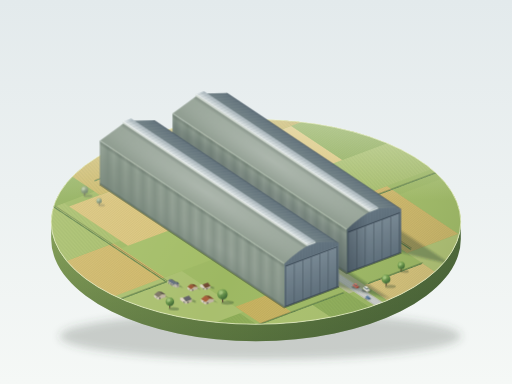
t = 0.00 s
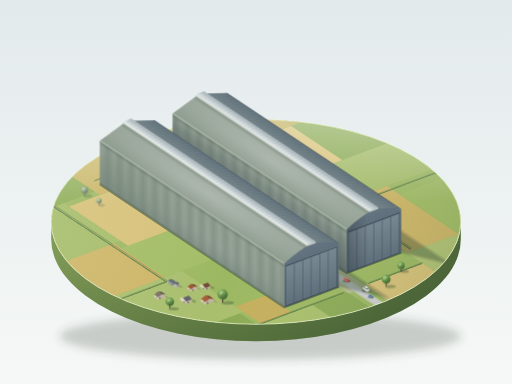
t = 1.50 s
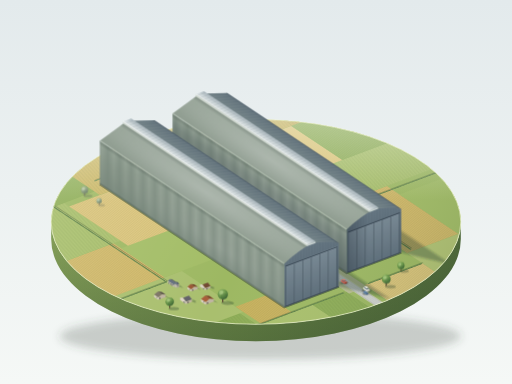
t = 3.00 s
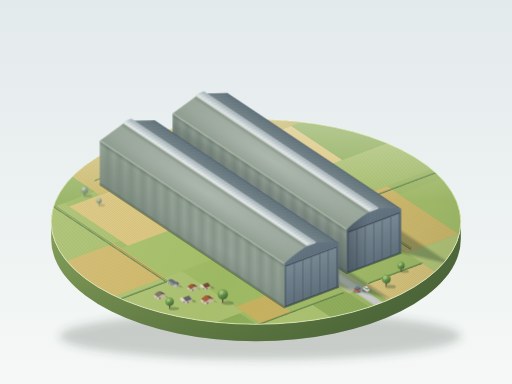
t = 4.50 s
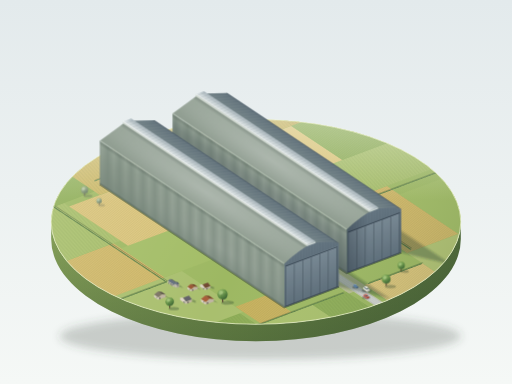
t = 6.00 s
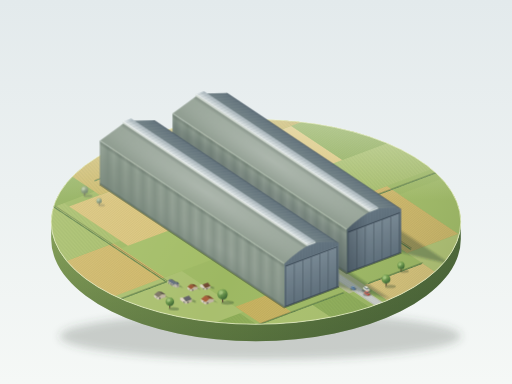
t = 7.88 s

The animated SVG that drew these frames (rendered in a browser with its animation timeline set to each time). Animation: 6 SMIL elements (animateMotion=2,animateTransform=4); one cycle of 9.00 s, repeats indefinitely.

<svg xmlns="http://www.w3.org/2000/svg" xmlns:xlink="http://www.w3.org/1999/xlink" viewBox="0 0 1200 900" width="1200" height="900">
<defs>
  <linearGradient id="bgG" x1="0" y1="0" x2="0" y2="1"><stop offset="0" stop-color="#e3eaec"/><stop offset="1" stop-color="#f5f8f6"/></linearGradient>
  <linearGradient id="sideG" x1="0" y1="0" x2="1" y2="0"><stop offset="0" stop-color="#86a15a"/><stop offset=".45" stop-color="#6f8b49"/><stop offset="1" stop-color="#506a3b"/></linearGradient>
  <linearGradient id="sideShade" x1="0" y1="0" x2="0" y2="1"><stop offset="0" stop-color="#1d3322" stop-opacity="0"/><stop offset="1" stop-color="#1d3322" stop-opacity=".28"/></linearGradient>
  <linearGradient id="haze" gradientUnits="userSpaceOnUse" x1="0" y1="300" x2="0" y2="490"><stop offset="0" stop-color="#f3f7ee" stop-opacity=".4"/><stop offset="1" stop-color="#f3f7ee" stop-opacity="0"/></linearGradient>
  <linearGradient id="groundLight" gradientUnits="userSpaceOnUse" x1="120" y1="300" x2="1080" y2="780"><stop offset="0" stop-color="#ffffff" stop-opacity=".14"/><stop offset=".5" stop-color="#ffffff" stop-opacity="0"/><stop offset="1" stop-color="#1d3a22" stop-opacity=".14"/></linearGradient>

  <linearGradient id="gLW" x1="0" y1="0" x2="0" y2="1"><stop offset="0" stop-color="#7e8d81"/><stop offset=".6" stop-color="#8c9a8d"/><stop offset="1" stop-color="#98a699"/></linearGradient>
  <linearGradient id="gEnd" x1="0" y1="0" x2="0" y2="1"><stop offset="0" stop-color="#52626e"/><stop offset="1" stop-color="#667783"/></linearGradient>
  <linearGradient id="gDoor" x1="0" y1="0" x2="0" y2="1"><stop offset="0" stop-color="#5f707c"/><stop offset="1" stop-color="#7b8c97"/></linearGradient>
  <linearGradient id="gRL" x1="0" y1="0" x2="1" y2="0"><stop offset="0" stop-color="#8f9d90"/><stop offset=".7" stop-color="#97a598"/><stop offset="1" stop-color="#a6b3a8"/></linearGradient>
  <linearGradient id="gRR" x1="0" y1="0" x2="1" y2="0"><stop offset="0" stop-color="#76878a"/><stop offset="1" stop-color="#5f707a"/></linearGradient>
  <linearGradient id="gSky" x1="0" y1="0" x2="1" y2="0"><stop offset="0" stop-color="#eef2f0"/><stop offset="1" stop-color="#cfd8d8"/></linearGradient>
  <linearGradient id="skyRefl" x1="0" y1="0" x2="1" y2="0"><stop offset="0" stop-color="#7d93a6" stop-opacity=".1"/><stop offset="1" stop-color="#51657a" stop-opacity=".3"/></linearGradient>
  <radialGradient id="sheen" cx=".5" cy=".5" r=".6"><stop offset="0" stop-color="#fff" stop-opacity=".22"/><stop offset="1" stop-color="#fff" stop-opacity="0"/></radialGradient>
  <radialGradient id="sheenW" cx=".35" cy=".4" r=".6"><stop offset="0" stop-color="#fff" stop-opacity=".14"/><stop offset="1" stop-color="#fff" stop-opacity="0"/></radialGradient>
  <linearGradient id="aoEave" x1="0" y1="0" x2="0" y2="1"><stop offset="0" stop-color="#25332b" stop-opacity="0"/><stop offset="1" stop-color="#25332b" stop-opacity=".28"/></linearGradient>
  <linearGradient id="aoBase" x1="0" y1="0" x2="0" y2="1"><stop offset="0" stop-color="#25332b" stop-opacity=".3"/><stop offset="1" stop-color="#25332b" stop-opacity="0"/></linearGradient>
  <linearGradient id="aoFade" x1="0" y1="0" x2="1" y2="0"><stop offset="0" stop-color="#25332b" stop-opacity=".24"/><stop offset="1" stop-color="#25332b" stop-opacity="0"/></linearGradient>
  <linearGradient id="aoFadeR" x1="0" y1="0" x2="1" y2="0"><stop offset="0" stop-color="#25332b" stop-opacity="0"/><stop offset="1" stop-color="#25332b" stop-opacity=".22"/></linearGradient>
  <linearGradient id="aoGapEnd" x1="0" y1="0" x2="1" y2="0"><stop offset="0" stop-color="#1b2630" stop-opacity=".32"/><stop offset=".4" stop-color="#1b2630" stop-opacity="0"/></linearGradient>
  <linearGradient id="aoShadowB" x1="0" y1="0" x2="0" y2="1"><stop offset="0" stop-color="#1f2c3a" stop-opacity=".34"/><stop offset=".72" stop-color="#1f2c3a" stop-opacity=".16"/><stop offset="1" stop-color="#1f2c3a" stop-opacity="0"/></linearGradient>
  <radialGradient id="canopyG" cx=".38" cy=".32" r=".75"><stop offset="0" stop-color="#a9cf78"/><stop offset=".55" stop-color="#6f9f4d"/><stop offset="1" stop-color="#466f3b"/></radialGradient>

  <pattern id="ribs" width="3.6" height="40" patternUnits="userSpaceOnUse"><rect width="1.1" height="40" fill="#53635a" fill-opacity=".6"/><rect x="1.1" width=".6" height="40" fill="#c4d0c5" fill-opacity=".35"/></pattern>
  <pattern id="corr" width="20" height="4.2" patternUnits="userSpaceOnUse"><rect width="20" height="1.2" fill="#ffffff" fill-opacity=".12"/><rect y="1.2" width="20" height="1" fill="#2f3d33" fill-opacity=".1"/></pattern>
  <pattern id="mull" width="24" height="12" patternUnits="userSpaceOnUse"><rect width="24" height=".9" fill="#7f8b8c" fill-opacity=".5"/><rect x="11.6" width=".6" height="12" fill="#7f8b8c" fill-opacity=".35"/></pattern>
  <pattern id="seam" width="8" height="40" patternUnits="userSpaceOnUse"><rect width=".7" height="40" fill="#26323c" fill-opacity=".3"/></pattern>
  <pattern id="doorln" width="24" height="2.4" patternUnits="userSpaceOnUse"><rect width="24" height=".55" fill="#27333d" fill-opacity=".3"/><rect y=".55" width="24" height=".4" fill="#b6c4cc" fill-opacity=".18"/></pattern>
  <pattern id="rowsL" width="5" height="20" patternUnits="userSpaceOnUse"><rect width="1.6" height="20" fill="#3d5a22" fill-opacity=".1"/></pattern>
  <pattern id="rowsW" width="20" height="5" patternUnits="userSpaceOnUse"><rect width="20" height="1.6" fill="#3d5a22" fill-opacity=".1"/></pattern>

  <filter id="blur1" x="-30%" y="-30%" width="160%" height="160%"><feGaussianBlur stdDeviation=".8"/></filter>
  <filter id="blur3" x="-20%" y="-20%" width="140%" height="140%"><feGaussianBlur stdDeviation="3"/></filter>
  <filter id="blur10" x="-20%" y="-60%" width="140%" height="220%"><feGaussianBlur stdDeviation="10"/></filter>
  <filter id="near" color-interpolation-filters="sRGB"><feComponentTransfer><feFuncR type="linear" slope=".93"/><feFuncG type="linear" slope=".93"/><feFuncB type="linear" slope=".95"/></feComponentTransfer></filter>
  <filter id="far" x="-30%" y="-30%" width="160%" height="160%" color-interpolation-filters="sRGB"><feGaussianBlur stdDeviation=".8"/><feColorMatrix type="saturate" values=".5"/><feComponentTransfer><feFuncR type="linear" slope=".78" intercept=".2"/><feFuncG type="linear" slope=".78" intercept=".2"/><feFuncB type="linear" slope=".78" intercept=".2"/></feComponentTransfer></filter>

  <clipPath id="diskClip"><ellipse cx="600" cy="540" rx="480" ry="240"/></clipPath>

  <g id="leaf">
    <rect width="23.6" height="108" fill="url(#gDoor)"/>
    <rect width="23.6" height="108" fill="url(#doorln)"/>
    <rect width="1" height="108" fill="#8da0aa" fill-opacity=".5"/>
    <rect x="22.6" width="1" height="108" fill="#2f3b45" fill-opacity=".4"/>
    <rect y="106.7" width="23.6" height="1.3" fill="#93a4ae"/>
    <rect width="23.6" height="2" fill="#2e3a43" fill-opacity=".5"/>
  </g>

  <g id="tree">
    <ellipse cx="10" cy="1.5" rx="13" ry="4" fill="#25402a" fill-opacity=".3"/>
    <rect x="-1.3" y="-8" width="2.6" height="8" fill="#5b4733"/>
    <circle cx="0" cy="-16" r="10.5" fill="url(#canopyG)"/>
    <circle cx="2.5" cy="-12" r="6.5" fill="#2e5532" fill-opacity=".22"/>
    <circle cx="-3.5" cy="-19.5" r="4.5" fill="#c4e39a" fill-opacity=".45"/>
  </g>

  <g id="cotA">
    <path d="M19.2 -7.2L29 -4L18.4 -11.4L8.4 -14.4Z" fill="#25402a" fill-opacity=".28"/>
    <path d="M0 0L19.2 -7.2V-13.26L9.6 -13.99L0 -6.06Z" fill="#cfc3ab"/>
    <path d="M0 0L-10.8 -7.2V-13.26L0 -6.06Z" fill="#efe6d3"/>
    <path d="M0 -6.06L-10.8 -13.26L-1.2 -21.19L9.6 -13.99Z" fill="currentColor"/>
    <path d="M9.6 -13.99L-1.2 -21.19L8.4 -20.46L19.2 -13.26Z" fill="currentColor"/>
    <path d="M9.6 -13.99L-1.2 -21.19L8.4 -20.46L19.2 -13.26Z" fill="#000" fill-opacity=".27"/>
    <path d="M3.2 -1.2L5.6 -2.1V-6.0L3.2 -5.1Z" fill="#4a4448"/>
    <path d="M-3 -4.17L-5.4 -5.77V-7.93L-3 -6.33Z" fill="#4a4a54"/>
  </g>
  <g id="cotB">
    <path d="M14.4 -5.4L24 -2.5V-8.5L14.4 -11.46Z" fill="#25402a" fill-opacity=".28"/>
    <path d="M0 0L14.4 -5.4V-11.46L0 -6.06Z" fill="#cfc3ab"/>
    <path d="M0 0L-14.4 -9.6V-15.66L-7.2 -15.19L0 -6.06Z" fill="#efe6d3"/>
    <path d="M0 -6.06L14.4 -11.46L7.2 -20.59L-7.2 -15.19Z" fill="currentColor"/>
    <path d="M0 -6.06L14.4 -11.46L7.2 -20.59L-7.2 -15.19Z" fill="#000" fill-opacity=".12"/>
    <path d="M-3 -2L-6 -3.9V-6.4L-3 -4.5Z" fill="#4a4a54"/>
    <path d="M4 -1.5L6.4 -2.4V-6.2L4 -5.3Z" fill="#4a4448"/>
  </g>
  <g id="church">
    <path d="M9.6 -3.6L19.6 -.6L5.2 -10.2L-4.8 -13.2Z" fill="#25402a" fill-opacity=".28"/>
    <path d="M11.8 0L7.6 -2.9L18 -1L22 2Z" fill="#25402a" fill-opacity=".28"/>
    <path d="M0 0L9.6 -3.6V-8.8L4.8 -9.6L0 -5.2Z" fill="#b8b2a1"/>
    <path d="M0 0L-14.4 -9.6V-14.8L0 -5.2Z" fill="#d6d0bf"/>
    <path d="M0 -5.2L-14.4 -14.8L-9.6 -19.2L4.8 -9.6Z" fill="#6f7a8c"/>
    <path d="M4.8 -9.6L-9.6 -19.2L-4.8 -18.4L9.6 -8.8Z" fill="#56606f"/>
    <path d="M-3.6 -2.4L-4.8 -3.2V-7.1L-3.6 -6.3Z" fill="#3c3f4a"/>
    <path d="M-7.2 -4.8L-8.4 -5.6V-9.5L-7.2 -8.7Z" fill="#3c3f4a"/>
    <path d="M-10.8 -7.2L-12 -8V-11.9L-10.8 -11.1Z" fill="#3c3f4a"/>
    <path d="M6.2 2.05L2 -.75V-7.68L6.2 -4.88Z" fill="#d6d0bf"/>
    <path d="M6.2 2.05L11.8 -.05V-6.98L6.2 -4.88Z" fill="#b8b2a1"/>
    <path d="M6.2 -4.88L2 -7.68L6.9 -12.87Z" fill="#7a8597"/>
    <path d="M6.2 -4.88L11.8 -6.98L6.9 -12.87Z" fill="#5e6979"/>
    <path d="M11.8 -6.98L7.6 -9.78L6.9 -12.87Z" fill="#4b5563"/>
    <path d="M8.4 -2.6L9.6 -3V-5L8.4 -4.6Z" fill="#3c3f4a"/>
  </g>

  <g id="car">
    <ellipse cx="-1.5" cy="-2.2" rx="8" ry="3" fill="#1f2a22" fill-opacity=".35" filter="url(#blur1)"/>
    <path d="M0 0L4 -1.5V-4.1L0 -2.6Z" fill="currentColor"/>
    <path d="M0 0L4 -1.5V-4.1L0 -2.6Z" fill="#000" fill-opacity=".25"/>
    <path d="M0 0L-7.2 -4.8V-7.4L0 -2.6Z" fill="currentColor"/>
    <path d="M0 0L-7.2 -4.8V-7.4L0 -2.6Z" fill="#fff" fill-opacity=".14"/>
    <path d="M0 -2.6L4 -4.1L-3.2 -8.9L-7.2 -7.4Z" fill="currentColor"/>
    <path d="M0 -2.6L4 -4.1L-3.2 -8.9L-7.2 -7.4Z" fill="#fff" fill-opacity=".2"/>
    <path d="M-1.32 -3.98L-4.92 -6.38V-8.54L-1.32 -6.14Z" fill="#4f6575"/>
    <path d="M-1.32 -3.98L1.72 -5.12V-7.28L-1.32 -6.14Z" fill="#3e5160"/>
    <path d="M-1.32 -6.14L1.72 -7.28L-1.88 -9.68L-4.92 -8.54Z" fill="currentColor"/>
    <path d="M-1.32 -6.14L1.72 -7.28L-1.88 -9.68L-4.92 -8.54Z" fill="#fff" fill-opacity=".3"/>
  </g>
</defs>

<rect width="1200" height="900" fill="url(#bgG)"/>

<g transform="translate(0 -20)">
  <ellipse cx="610" cy="808" rx="470" ry="55" fill="#3b4a45" fill-opacity=".24" filter="url(#blur10)"/>

  <path d="M120 540L120 580A480 240 0 0 0 1080 580L1080 540A480 240 0 0 1 120 540Z" fill="url(#sideG)"/>
  <path d="M120 540L120 580A480 240 0 0 0 1080 580L1080 540A480 240 0 0 1 120 540Z" fill="url(#sideShade)"/>

  <g clip-path="url(#diskClip)">
    <ellipse cx="600" cy="540" rx="480" ry="240" fill="#9db862"/>
    <g transform="matrix(0.8 -0.3 -0.6 -0.4 666 740)">
      <rect x="-330" y="-150" width="1030" height="1010" fill="#9db862"/>
      <rect x="-330" y="-150" width="220" height="120" fill="#d2b96a"/>
      <rect x="-110" y="-150" width="170" height="120" fill="#a9c06c"/>
      <rect x="60" y="-150" width="100" height="120" fill="#8fae58"/>
      <rect x="213" y="-150" width="170" height="120" fill="#dcc57c"/>
      <rect x="383" y="-150" width="320" height="180" fill="#b2c374"/>
      <rect x="-330" y="-30" width="230" height="70" fill="#8fae58"/>
      <rect x="-300" y="40" width="210" height="240" fill="#a9bf6e"/>
      <rect x="-90" y="-30" width="90" height="100" fill="#c9b25f"/>
      <rect x="-330" y="280" width="190" height="200" fill="#d2b96a"/>
      <rect x="-140" y="280" width="140" height="170" fill="#a3bd66"/>
      <rect x="-330" y="480" width="210" height="220" fill="#a9c06c"/>
      <rect x="-120" y="450" width="120" height="230" fill="#dcc57c"/>
      <rect x="-330" y="700" width="300" height="160" fill="#8fae58"/>
      <rect x="-30" y="680" width="420" height="180" fill="#cdb866"/>
      <rect x="383" y="30" width="150" height="280" fill="#d2b96a"/>
      <rect x="533" y="30" width="170" height="230" fill="#a2bc66"/>
      <rect x="383" y="310" width="320" height="160" fill="#a9c06c"/>
      <rect x="383" y="470" width="140" height="200" fill="#dcc57c"/>
      <rect x="523" y="470" width="180" height="240" fill="#8fae58"/>
      <rect x="383" y="670" width="320" height="190" fill="#c9b25f"/>

      <rect x="-330" y="-150" width="220" height="120" fill="url(#rowsL)"/>
      <rect x="60" y="-150" width="100" height="120" fill="url(#rowsW)"/>
      <rect x="213" y="-150" width="170" height="120" fill="url(#rowsL)"/>
      <rect x="-330" y="-30" width="230" height="70" fill="url(#rowsW)"/>
      <rect x="-90" y="-30" width="90" height="100" fill="url(#rowsL)"/>
      <rect x="-330" y="280" width="190" height="200" fill="url(#rowsL)"/>
      <rect x="-330" y="480" width="210" height="220" fill="url(#rowsW)"/>
      <rect x="-120" y="450" width="120" height="230" fill="url(#rowsL)"/>
      <rect x="-30" y="680" width="420" height="180" fill="url(#rowsW)"/>
      <rect x="383" y="30" width="150" height="280" fill="url(#rowsL)"/>
      <rect x="383" y="310" width="320" height="160" fill="url(#rowsW)"/>
      <rect x="523" y="470" width="180" height="240" fill="url(#rowsL)"/>
      <rect x="383" y="670" width="320" height="190" fill="url(#rowsW)"/>

      <rect x="160" y="-40" width="53" height="760" fill="#b8bd91"/>
      <rect x="173.5" y="-150" width="26" height="870" fill="#c3c9a4"/>
      <rect x="176.5" y="-150" width="20" height="870" fill="#cfd1ce"/>
      <rect x="176.5" y="-150" width=".8" height="870" fill="#aeb1ac"/>
      <rect x="195.7" y="-150" width=".8" height="870" fill="#aeb1ac"/>
      <rect x="179.2" y="-150" width=".7" height="870" fill="#bcc0bb"/>
      <rect x="183.2" y="-150" width=".7" height="870" fill="#bcc0bb"/>
      <rect x="189.2" y="-150" width=".7" height="870" fill="#bcc0bb"/>
      <rect x="193.2" y="-150" width=".7" height="870" fill="#bcc0bb"/>

      <g fill="none" stroke-linecap="round" stroke-linejoin="round">
        <g stroke="#25381e" stroke-opacity=".28" stroke-width="3.5" transform="translate(5 3)">
          <path d="M400 40V700M400 290H680M-150 260V700M-300 260H-150M0 740H380M-110 -30H150M225 -30H380"/>
        </g>
        <g stroke="#4f7340" stroke-width="3.2" stroke-dasharray="7 1.5">
          <path d="M400 40V700M400 290H680M-150 260V700M-300 260H-150M0 740H380M-110 -30H150M225 -30H380"/>
        </g>
        <g stroke="#82a35c" stroke-width="1.1" stroke-dasharray="5 3.5" transform="translate(-.6 0)">
          <path d="M400 40V700M400 290H680M-150 260V700M-300 260H-150M0 740H380M-110 -30H150M225 -30H380"/>
        </g>
      </g>
    </g>

    <rect x="120" y="300" width="960" height="480" fill="url(#groundLight)"/>

    <g filter="url(#blur3)" fill="#21352a" fill-opacity=".33">
      <polygon points="794,692 914,720 482,432 362,404"/>
      <polygon points="940,612 1058,640 650,368 532,340"/>
    </g>
    <g fill="none" stroke="#22331f" stroke-opacity=".4" stroke-width="5" filter="url(#blur1)">
      <path d="M234 452L666 740L794 692"/>
      <path d="M404.4 388.1L812.4 660.1L940.4 612.1"/>
    </g>
    <rect x="120" y="290" width="960" height="210" fill="url(#haze)"/>
  </g>

  <ellipse cx="600" cy="540" rx="480" ry="240" fill="none" stroke="#f1f5d6" stroke-opacity=".9" stroke-width="1.8"/>

  <g filter="url(#far)">
    <use xlink:href="#tree" transform="translate(198 478) scale(.8)"/>
    <use xlink:href="#tree" transform="translate(232 500) scale(.6)"/>
    <use xlink:href="#tree" transform="translate(640 352) scale(.7)"/>
    <use xlink:href="#tree" transform="translate(688 363) scale(.62)"/>
  </g>

  <g id="hangarB" transform="translate(812.4 660.1)">
    <g transform="matrix(-0.6 -0.4 0 -0.866 0 0)">
      <rect width="680" height="118" fill="url(#gLW)"/>
      <rect width="680" height="118" fill="url(#sheenW)"/>
      <rect width="680" height="118" fill="url(#ribs)"/>
      <rect width="680" height="118" fill="url(#aoShadowB)"/>
      <rect y="104" width="680" height="14" fill="url(#aoEave)"/>
      <rect width="680" height="7" fill="url(#aoBase)"/>
      <rect y="116.3" width="680" height="1.7" fill="#c3cec4"/>
    </g>
    <g transform="matrix(0.8 -0.5815 -0.6 -0.4 0 -102.2)">
      <rect width="80" height="680" fill="url(#gRL)"/>
      <rect width="80" height="680" fill="url(#corr)"/>
      <rect width="80" height="680" fill="url(#sheen)"/>
      <rect width="1.6" height="680" fill="#b7c3b8" fill-opacity=".8"/>
      <rect x="58" width="10" height="680" fill="url(#aoFadeR)"/>
    </g>
    <g transform="matrix(0.8 -0.0185 -0.6 -0.4 0 -147.2)">
      <rect x="80" width="80" height="680" fill="url(#gRR)"/>
      <rect x="80" width="80" height="680" fill="url(#corr)"/>
      <rect x="92" width="10" height="680" fill="url(#aoFade)"/>
      <rect x="156" width="4" height="680" fill="#3f4e5a" fill-opacity=".55"/>
    </g>
    <g transform="matrix(-0.6 -0.4 0 -0.866 54.4 -20.4)">
      <rect y="141" width="680" height="5" fill="#cdd5cd"/>
    </g>
    <g transform="matrix(0.8 -0.3 -0.6 -0.4 0 -126.4)">
      <rect x="68" width="24" height="680" fill="url(#gSky)"/>
      <rect x="68" width="24" height="680" fill="url(#mull)"/>
      <rect x="68" width="24" height="680" fill="url(#skyRefl)"/>
      <rect x="68" width="1.4" height="680" fill="#fff" fill-opacity=".85"/>
    </g>
    <g transform="matrix(0.8 -0.3 0 -0.866 0 0)">
      <path d="M0 0H160V118Q115 141 80 144Q45 141 0 118Z" fill="url(#gEnd)"/>
      <path d="M0 110H160V118Q115 141 80 144Q45 141 0 118Z" fill="url(#seam)"/>
      <rect x="5" width="150" height="108" fill="#36444f"/>
      <use xlink:href="#leaf" x="6"/><use xlink:href="#leaf" x="30.88"/><use xlink:href="#leaf" x="55.76"/>
      <use xlink:href="#leaf" x="80.64"/><use xlink:href="#leaf" x="105.52"/><use xlink:href="#leaf" x="130.4"/>
      <rect x="4" y="108" width="152" height="4" fill="#3b4955"/>
      <rect x="4" y="111" width="152" height=".8" fill="#8a9ba5"/>
      <rect y="0" width="160" height="1.5" fill="#2d3a44" fill-opacity=".6"/>
      <rect width="1.2" height="118" fill="#a9b8b0" fill-opacity=".5"/>
      <path d="M0 0H160V118Q115 141 80 144Q45 141 0 118Z" fill="url(#aoGapEnd)"/>
      <path d="M68 142H92V146H68Z" fill="#c9d2d2"/>
    </g>
  </g>

  <g id="hangarA" transform="translate(666 740)">
    <g transform="matrix(-0.6 -0.4 0 -0.866 0 0)">
      <rect width="720" height="118" fill="url(#gLW)"/>
      <rect width="720" height="118" fill="url(#sheenW)"/>
      <rect width="720" height="118" fill="url(#ribs)"/>
      <rect y="104" width="720" height="14" fill="url(#aoEave)"/>
      <rect width="720" height="7" fill="url(#aoBase)"/>
      <rect y="116.3" width="720" height="1.7" fill="#c3cec4"/>
    </g>
    <g transform="matrix(0.8 -0.5815 -0.6 -0.4 0 -102.2)">
      <rect width="80" height="720" fill="url(#gRL)"/>
      <rect width="80" height="720" fill="url(#corr)"/>
      <rect width="80" height="720" fill="url(#sheen)"/>
      <rect width="1.6" height="720" fill="#b7c3b8" fill-opacity=".8"/>
      <rect x="58" width="10" height="720" fill="url(#aoFadeR)"/>
    </g>
    <g transform="matrix(0.8 -0.0185 -0.6 -0.4 0 -147.2)">
      <rect x="80" width="80" height="720" fill="url(#gRR)"/>
      <rect x="80" width="80" height="720" fill="url(#corr)"/>
      <rect x="92" width="10" height="720" fill="url(#aoFade)"/>
      <rect x="156" width="4" height="720" fill="#3f4e5a" fill-opacity=".55"/>
    </g>
    <g transform="matrix(-0.6 -0.4 0 -0.866 54.4 -20.4)">
      <rect y="141" width="720" height="5" fill="#cdd5cd"/>
    </g>
    <g transform="matrix(0.8 -0.3 -0.6 -0.4 0 -126.4)">
      <rect x="68" width="24" height="720" fill="url(#gSky)"/>
      <rect x="68" width="24" height="720" fill="url(#mull)"/>
      <rect x="68" width="24" height="720" fill="url(#skyRefl)"/>
      <rect x="68" width="1.4" height="720" fill="#fff" fill-opacity=".85"/>
    </g>
    <g transform="matrix(0.8 -0.3 0 -0.866 0 0)">
      <path d="M0 0H160V118Q115 141 80 144Q45 141 0 118Z" fill="url(#gEnd)"/>
      <path d="M0 110H160V118Q115 141 80 144Q45 141 0 118Z" fill="url(#seam)"/>
      <rect x="5" width="150" height="108" fill="#36444f"/>
      <use xlink:href="#leaf" x="6"/><use xlink:href="#leaf" x="30.88"/><use xlink:href="#leaf" x="55.76"/>
      <use xlink:href="#leaf" x="80.64"/><use xlink:href="#leaf" x="105.52"/><use xlink:href="#leaf" x="130.4"/>
      <rect x="4" y="108" width="152" height="4" fill="#3b4955"/>
      <rect x="4" y="111" width="152" height=".8" fill="#8a9ba5"/>
      <rect y="0" width="160" height="1.5" fill="#2d3a44" fill-opacity=".6"/>
      <rect width="1.2" height="118" fill="#a9b8b0" fill-opacity=".5"/>
      <path d="M68 142H92V146H68Z" fill="#c9d2d2"/>
    </g>
  </g>

  <g filter="url(#near)">
    <use xlink:href="#church" transform="translate(408 693)"/>
    <use xlink:href="#cotB" color="#8d5a3f" transform="translate(481 700) scale(.85)"/>
    <use xlink:href="#cotA" color="#a8603c" transform="translate(448 703) scale(.8)"/>
    <use xlink:href="#cotA" color="#8a8070" transform="translate(371 722.5) scale(.9)"/>
    <use xlink:href="#cotB" color="#7b7a80" transform="translate(436 732.5) scale(.95)"/>
    <use xlink:href="#cotA" color="#b5653f" transform="translate(482 734)"/>
  </g>

  <g filter="url(#near)">
    <g>
      <animateTransform attributeName="transform" type="rotate" values="-1.4 522 728;1.4 522 728;-1.4 522 728" keyTimes="0;.5;1" calcMode="spline" keySplines=".45 0 .55 1;.45 0 .55 1" dur="7s" repeatCount="indefinite"/>
      <use xlink:href="#tree" transform="translate(522 728) scale(1.15)"/>
    </g>
    <g>
      <animateTransform attributeName="transform" type="rotate" values="1.2 398 742;-1.2 398 742;1.2 398 742" keyTimes="0;.5;1" calcMode="spline" keySplines=".45 0 .55 1;.45 0 .55 1" dur="9s" repeatCount="indefinite"/>
      <use xlink:href="#tree" transform="translate(398 742) scale(.95)"/>
    </g>
    <g>
      <animateTransform attributeName="transform" type="rotate" values="-1.3 905 690;1.3 905 690;-1.3 905 690" keyTimes="0;.5;1" calcMode="spline" keySplines=".45 0 .55 1;.45 0 .55 1" dur="8s" repeatCount="indefinite"/>
      <use xlink:href="#tree" transform="translate(905 690)"/>
    </g>
    <g>
      <animateTransform attributeName="transform" type="rotate" values="1.5 940 655;-1.5 940 655;1.5 940 655" keyTimes="0;.5;1" calcMode="spline" keySplines=".45 0 .55 1;.45 0 .55 1" dur="6s" repeatCount="indefinite"/>
      <use xlink:href="#tree" transform="translate(940 655) scale(.8)"/>
    </g>
  </g>

  <use xlink:href="#car" color="#e9e6dc" transform="translate(861.2 704.3) scale(1.4)"/>

  <g transform="translate(868.2 717.3)">
    <g>
      <animateMotion dur="9s" begin="-2s" repeatCount="indefinite" path="M0 0L-54 -36L-62 -33L-8 3L0 0" calcMode="spline" keyPoints="0;.4418;.5;.9418;1" keyTimes="0;.4;.5;.9;1" keySplines=".45 0 .55 1;.45 0 .55 1;.45 0 .55 1;.45 0 .55 1"/>
      <use xlink:href="#car" color="#c8452f" transform="scale(1.2)"/>
    </g>
  </g>
  <g transform="translate(827.2 698.3)">
    <g>
      <animateMotion dur="12s" begin="-5s" repeatCount="indefinite" path="M0 0L36 24L44 21L8 -3L0 0" calcMode="spline" keyPoints="0;.4176;.5;.9176;1" keyTimes="0;.4;.5;.9;1" keySplines=".45 0 .55 1;.45 0 .55 1;.45 0 .55 1;.45 0 .55 1"/>
      <use xlink:href="#car" color="#3f6fa3" transform="scale(.95)"/>
    </g>
  </g>
</g>
</svg>
